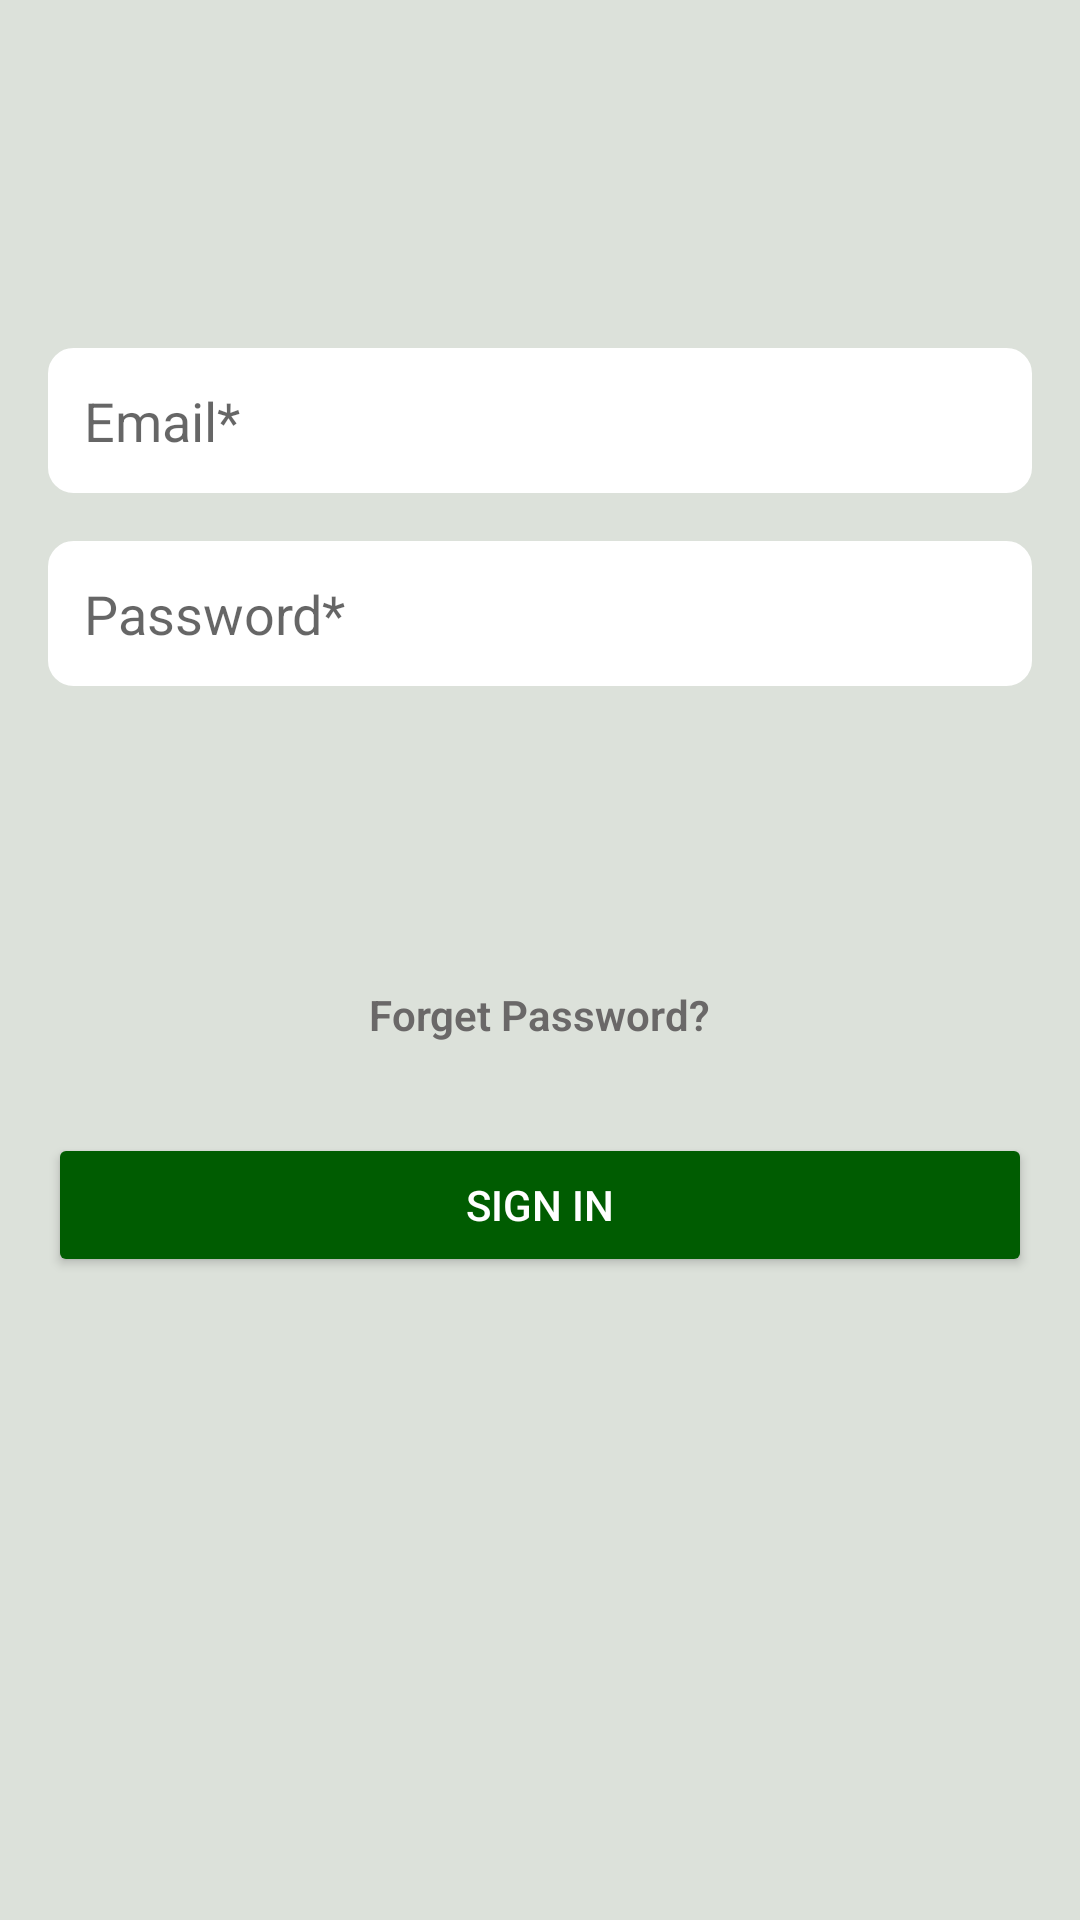

Write the Android layout XML for this screen, with the resource values it uses.
<!-- AndroidManifest.xml: application theme Theme.VideoSDKRTC -->
<!-- res/layout/fragment_first.xml -->
<?xml version="1.0" encoding="utf-8"?>
<LinearLayout xmlns:android="http://schemas.android.com/apk/res/android"
    xmlns:app="http://schemas.android.com/apk/res-auto"
    android:layout_width="match_parent"
    android:layout_height="match_parent"
    android:orientation="vertical"
    android:background="@color/status_bar_color"
    android:padding="16dp">

    <EditText
        android:id="@+id/editTextEmail"
        android:layout_width="match_parent"
        android:layout_height="wrap_content"
        android:hint="Email*"
        android:padding="12dp"
        android:layout_marginTop="100dp"
        android:background="@drawable/rounded_edittext_background"

        android:inputType="textEmailAddress"
        android:textColor="#000" />

    <EditText
        android:background="@drawable/rounded_edittext_background"
        android:padding="12dp"
        android:layout_marginTop="16dp"

        android:id="@+id/editTextPassword"
        android:layout_width="match_parent"
        android:layout_height="wrap_content"
        android:hint="Password*"
        android:inputType="textPassword"
        android:textColor="#000" />

    <TextView
        android:id="@+id/textViewForgetPassword"
        android:layout_width="wrap_content"
        android:layout_height="wrap_content"
        android:layout_marginTop="100dp"

        android:layout_gravity="center"
        android:text="Forget Password?"
        android:textColor="#6A6868"
        android:textStyle="bold" />

    <Button
        android:id="@+id/buttonLogin"
        android:layout_width="match_parent"
        android:layout_height="wrap_content"
        android:layout_marginTop="30dp"
        android:backgroundTint="@color/app_color"
        android:text="Sign in"
        android:textColor="#FFF" />

</LinearLayout>
<!-- resources referenced by this layout -->
<resources>
  <color name="app_color">#005C01</color>
  <color name="status_bar_color">#DCE1DA</color>
  <!-- drawable rounded_edittext_background (drawable) -->
  <shape xmlns:android="http://schemas.android.com/apk/res/android"
      android:shape="rectangle">
      <corners android:radius="8dp" /> 
      <solid android:color="@android:color/white" /> 
      <stroke
          android:width="1dp"
      android:color="@color/white" /> 
  </shape>
  <color name="white">#FFFFFFFF</color>
  <color name="colorPrimary">#005C01</color>
  <color name="colorPrimaryVariant">#1A1C22</color>
  <color name="colorbackground">#050A0E</color>
  <style name="AppBottomSheetDialogTheme" parent="Theme.Design.Light.BottomSheetDialog">
          <item name="bottomSheetStyle">@style/AppModalStyle</item>
      </style>
  <style name="RobotoTextViewStyle" parent="android:Widget.TextView">
          <item name="android:fontFamily">sans-serif-light</item>
      </style>
  <style name="Widget.App.Snackbar" parent="Widget.MaterialComponents.Snackbar">
          <item name="materialThemeOverlay">@style/ThemeOverlay.App.Snackbar</item>
          <item name="actionTextColorAlpha">1</item>
      </style>
  <style name="ListViewStyle" parent="android:style/Widget.ListView.DropDown">
          <item name="android:listSelector">@drawable/selector_popup_menu_dropdown</item>
          <item name="android:divider">@color/md_grey_200</item>
          <item name="android:dividerHeight">2dp</item>
      </style>
  <style name="popupBg" parent="Widget.MaterialComponents.PopupMenu">
          <item name="android:popupBackground">@drawable/popup_style</item>
          <item name="android:dropDownHorizontalOffset">-4dp</item>
          <item name="android:dropDownVerticalOffset">4dp</item>
          <item name="android:dropDownSelector">@drawable/selector_popup_menu_dropdown</item>
      </style>
  <style name="myPopupMenuTextAppearanceLarge" parent="@android:style/TextAppearance.DeviceDefault.Widget.PopupMenu.Large">
          <item name="android:textColor">@color/white</item>
          <item name="android:textSize">18dp</item>
      </style>
  <style name="myPopupMenuTextAppearanceSmall" parent="@android:style/TextAppearance.DeviceDefault.Widget.PopupMenu.Small">
          <item name="android:textColor">@color/white</item>
          <item name="android:textSize">7dp</item>
      </style>
  <style name="AppModalStyle" parent="Widget.Design.BottomSheet.Modal">
          <item name="android:background">@drawable/rounded_dialog</item>
      </style>
  <style name="ThemeOverlay.App.Snackbar" parent="">
          <item name="colorPrimary">@color/white</item>
          <item name="colorOnSurface">@color/white</item>
      </style>
  <color name="md_grey_200">#404B53</color>
</resources>
